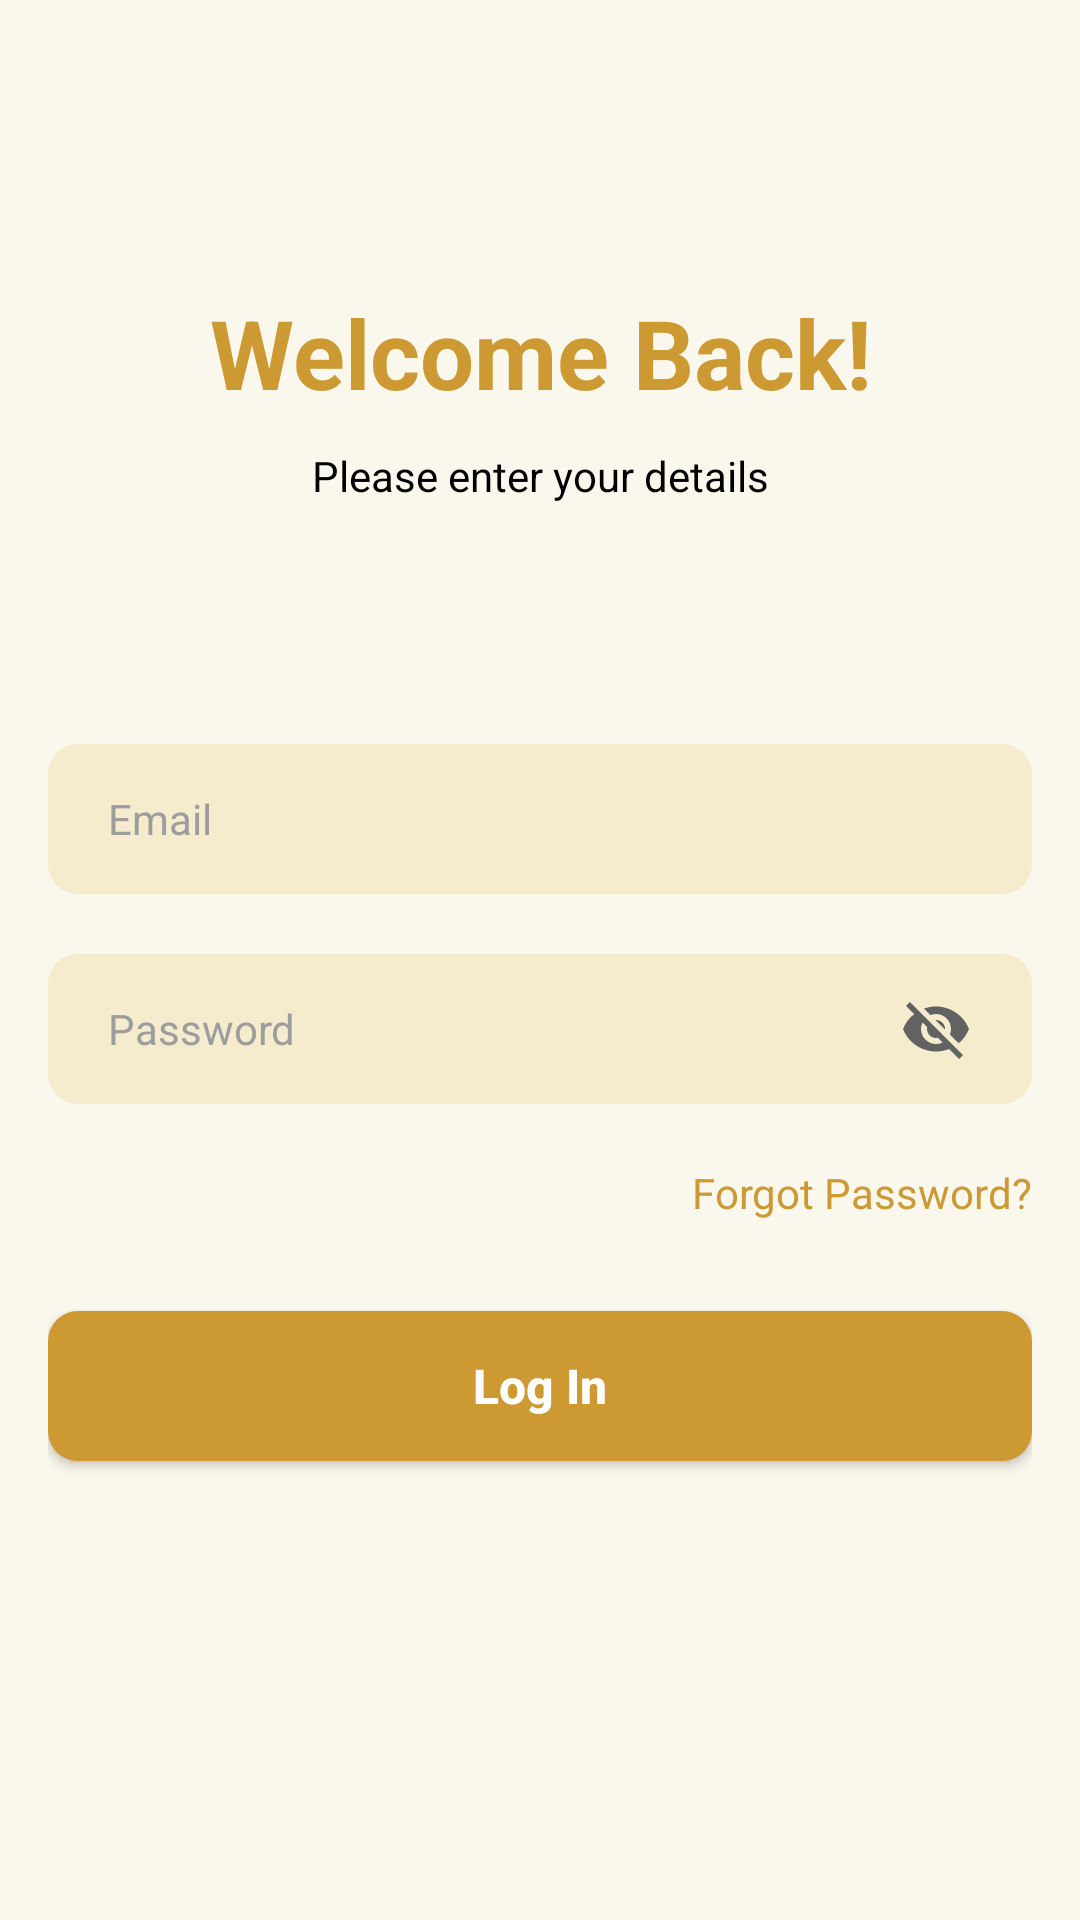

The Android layout XML behind this screen, and the referenced resources:
<!-- AndroidManifest.xml: application theme Theme.BatikLoka -->
<!-- res/layout/activity_login.xml -->
<?xml version="1.0" encoding="utf-8"?>
<androidx.constraintlayout.widget.ConstraintLayout xmlns:android="http://schemas.android.com/apk/res/android"
    xmlns:app="http://schemas.android.com/apk/res-auto"
    xmlns:tools="http://schemas.android.com/tools"
    android:layout_width="match_parent"
    android:layout_height="match_parent"
    android:paddingHorizontal="16dp"
    android:paddingVertical="32dp"
    tools:context=".ui.auth.login.LoginActivity">

    <androidx.constraintlayout.widget.ConstraintLayout
        android:id="@+id/constraintLayout2"
        android:layout_width="match_parent"
        android:layout_height="wrap_content"
        android:layout_marginTop="64dp"
        app:layout_constraintTop_toTopOf="parent"
        tools:ignore="MissingConstraints"
        tools:layout_editor_absoluteX="24dp">

        <TextView
            android:id="@+id/tvLoginTitle"
            android:layout_width="0dp"
            android:layout_height="wrap_content"
            android:layout_marginStart="32dp"
            android:layout_marginEnd="32dp"
            android:text="@string/welcome_back"
            android:textAlignment="center"
            android:textColor="@color/tourtext_primary"
            android:textSize="32sp"
            android:textStyle="bold"
            app:layout_constraintEnd_toEndOf="parent"
            app:layout_constraintStart_toStartOf="parent"
            app:layout_constraintTop_toTopOf="parent" />

        <TextView
            android:id="@+id/tvLoginSubtitle"
            android:layout_width="wrap_content"
            android:layout_height="wrap_content"
            android:layout_marginTop="10dp"
            android:text="@string/please_enter_details"
            android:textColor="@color/tourtext_secondary"
            android:textSize="14sp"
            app:layout_constraintEnd_toEndOf="parent"
            app:layout_constraintStart_toStartOf="parent"
            app:layout_constraintTop_toBottomOf="@+id/tvLoginTitle" />

    </androidx.constraintlayout.widget.ConstraintLayout>

    <androidx.constraintlayout.widget.ConstraintLayout
        android:id="@+id/constraintLayout3"
        android:layout_width="match_parent"
        android:layout_height="wrap_content"
        android:layout_marginTop="80dp"
        app:layout_constraintBottom_toBottomOf="parent"
        app:layout_constraintTop_toBottomOf="@+id/constraintLayout2"
        app:layout_constraintVertical_bias="0.0"
        tools:layout_editor_absoluteX="16dp">

        <androidx.constraintlayout.widget.ConstraintLayout
            android:id="@+id/constraintLayout4"
            android:layout_width="match_parent"
            android:layout_height="wrap_content"
            app:layout_constraintTop_toTopOf="parent">

            <EditText
                android:id="@+id/etEmail"
                android:layout_width="0dp"
                android:layout_height="50dp"
                android:background="@drawable/custom_edittext_background"
                android:hint="@string/email_hint"
                android:textColor="@color/color_text"
                android:textColorHint="@color/color_hint"
                android:inputType="textEmailAddress"
                android:paddingHorizontal="20dp"
                android:textSize="14sp"
                app:layout_constraintEnd_toEndOf="parent"
                app:layout_constraintStart_toStartOf="parent"
                app:layout_constraintTop_toTopOf="parent"
                tools:ignore="Autofill,RtlSymmetry" />

            <androidx.constraintlayout.widget.ConstraintLayout
                android:id="@+id/constraintLayout5"
                android:layout_width="match_parent"
                android:layout_height="wrap_content"
                android:layout_marginTop="20dp"
                app:layout_constraintTop_toBottomOf="@+id/etEmail">

                <EditText
                    android:id="@+id/etPassword"
                    android:layout_width="0dp"
                    android:layout_height="50dp"
                    android:background="@drawable/custom_edittext_background"
                    android:hint="@string/password_hint"
                    android:textColor="@color/color_text"
                    android:textColorHint="@color/color_hint"
                    android:inputType="textPassword"
                    android:paddingStart="20dp"
                    android:paddingEnd="64dp"
                    android:textSize="14sp"
                    app:layout_constraintBottom_toBottomOf="parent"
                    app:layout_constraintEnd_toEndOf="parent"
                    app:layout_constraintStart_toStartOf="parent"
                    app:layout_constraintTop_toTopOf="parent"
                    tools:ignore="Autofill,RtlSymmetry" />

                <ImageView
                    android:id="@+id/ivShowPassword"
                    android:layout_width="wrap_content"
                    android:layout_height="wrap_content"
                    android:layout_marginEnd="20dp"
                    android:src="@drawable/ic_visibility_off"
                    app:layout_constraintBottom_toBottomOf="parent"
                    app:layout_constraintEnd_toEndOf="parent"
                    app:layout_constraintHorizontal_bias="1.0"
                    app:layout_constraintStart_toStartOf="parent"
                    app:layout_constraintTop_toTopOf="@+id/etPassword"
                    tools:ignore="ContentDescription" />

            </androidx.constraintlayout.widget.ConstraintLayout>

            <TextView
                android:id="@+id/tvForgotPassword"
                android:layout_width="wrap_content"
                android:layout_height="wrap_content"
                android:layout_marginTop="20dp"
                android:text="@string/forgot_password"
                android:textColor="@color/tourtext_primary"
                app:layout_constraintEnd_toEndOf="parent"
                app:layout_constraintTop_toBottomOf="@+id/constraintLayout5" />

        </androidx.constraintlayout.widget.ConstraintLayout>

        <androidx.appcompat.widget.AppCompatButton
            android:id="@+id/btnLogin"
            android:layout_width="0dp"
            android:layout_height="50dp"
            android:layout_marginTop="30dp"
            android:background="@drawable/btn_primary"
            android:text="@string/login_button"
            android:textAllCaps="false"
            android:textColor="@color/white"
            android:textSize="16sp"
            android:textStyle="bold"
            app:layout_constraintEnd_toEndOf="parent"
            app:layout_constraintHorizontal_bias="0.0"
            app:layout_constraintStart_toStartOf="parent"
            app:layout_constraintTop_toBottomOf="@+id/constraintLayout4" />

        <LinearLayout
            android:layout_width="0dp"
            android:layout_height="wrap_content"
            android:layout_marginTop="124dp"
            android:gravity="center"
            android:orientation="horizontal"
            app:layout_constraintEnd_toEndOf="parent"
            app:layout_constraintStart_toStartOf="parent"
            app:layout_constraintTop_toBottomOf="@+id/btnLogin">

            <TextView
                android:layout_width="wrap_content"
                android:layout_height="wrap_content"
                android:textSize="14sp"
                android:textColor="@color/tourtext_secondary"
                android:text="@string/dont_have_account" />

            <TextView
                android:id="@+id/tvLogin"
                android:layout_marginStart="4dp"
                android:layout_width="wrap_content"
                android:layout_height="wrap_content"
                android:textSize="14sp"
                android:text="@string/register"
                android:textColor="@color/tourtext_primary"
                android:textStyle="bold" />
        </LinearLayout>
    </androidx.constraintlayout.widget.ConstraintLayout>

</androidx.constraintlayout.widget.ConstraintLayout>
<!-- resources referenced by this layout -->
<resources>
  <color name="color_hint">#9D9D9D</color>
  <color name="color_text">#000000</color>
  <color name="tourtext_primary">#CD9933</color>
  <color name="tourtext_secondary">#FF000000</color>
  <color name="white">#FFFFFFFF</color>
  <!-- drawable btn_primary (drawable) -->
  <?xml version="1.0" encoding="utf-8"?>
  <selector xmlns:android="http://schemas.android.com/apk/res/android">
      <item android:state_pressed="true">
          <shape android:shape="rectangle">
              <solid android:color="@color/caramel_gold"/>
              <corners android:radius="10dp"/>
          </shape>
      </item>
      <item>
          <shape android:shape="rectangle">
              <solid android:color="@color/caramel_gold"/>
              <corners android:radius="10dp"/>
          </shape>
      </item>
  </selector>
  <!-- drawable custom_edittext_background (drawable) -->
  <?xml version="1.0" encoding="utf-8"?>
  <shape xmlns:android="http://schemas.android.com/apk/res/android">
      <solid android:color="@color/card_textbox"/>
      <corners android:radius="10dp"/>
      <stroke android:width="0dp" android:color="@color/card_textbox"/>
  </shape>
  <!-- drawable ic_visibility_off (drawable) -->
  <vector xmlns:android="http://schemas.android.com/apk/res/android"
      android:width="24dp"
      android:height="24dp"
      android:tint="@color/dark_gray"
      android:viewportWidth="24"
      android:viewportHeight="24">
  
      <path
          android:fillColor="@color/white"
          android:pathData="M12,7c2.76,0 5,2.24 5,5 0,0.65 -0.13,1.26 -0.36,1.83l2.92,2.92c1.51,-1.26 2.7,-2.89 3.43,-4.75 -1.73,-4.39 -6,-7.5 -11,-7.5 -1.4,0 -2.74,0.25 -3.98,0.7l2.16,2.16C10.74,7.13 11.35,7 12,7zM2,4.27l2.28,2.28 0.46,0.46C3.08,8.3 1.78,10.02 1,12c1.73,4.39 6,7.5 11,7.5 1.55,0 3.03,-0.3 4.38,-0.84l0.42,0.42L19.73,22 21,20.73 3.27,3 2,4.27zM7.53,9.8l1.55,1.55c-0.05,0.21 -0.08,0.43 -0.08,0.65 0,1.66 1.34,3 3,3 0.22,0 0.44,-0.03 0.65,-0.08l1.55,1.55c-0.67,0.33 -1.41,0.53 -2.2,0.53 -2.76,0 -5,-2.24 -5,-5 0,-0.79 0.2,-1.53 0.53,-2.2zM11.84,9.02l3.15,3.15 0.02,-0.16c0,-1.66 -1.34,-3 -3,-3l-0.17,0.01z" />
  
  </vector>
  <string name="dont_have_account">Don"'"t have an account? </string>
  <string name="email_hint">Email</string>
  <string name="forgot_password">Forgot Password?</string>
  <string name="login_button">Log In</string>
  <string name="password_hint">Password</string>
  <string name="please_enter_details">Please enter your details</string>
  <string name="register">Register</string>
  <string name="welcome_back">Welcome Back!</string>
  <style name="Theme.BatikLoka" parent="Base.Theme.BatikLoka" />
  <color name="caramel_gold">#CD9933</color>
  <color name="card_textbox">#F4ECCD</color>
  <color name="dark_gray">#626262</color>
  <style name="Base.Theme.BatikLoka" parent="Theme.Material3.DayNight.NoActionBar">
          
          
  
          
          <item name="android:windowBackground">@color/ivory_white</item>
  
          <item name="android:textColorHighlight">@color/text_highlight</item>
  
          
          <item name="android:statusBarColor">@color/black</item>
      </style>
  <color name="ivory_white">#FAF8EC</color>
  <color name="text_highlight">#DBA744</color>
  <color name="black">#FF000000</color>
</resources>
